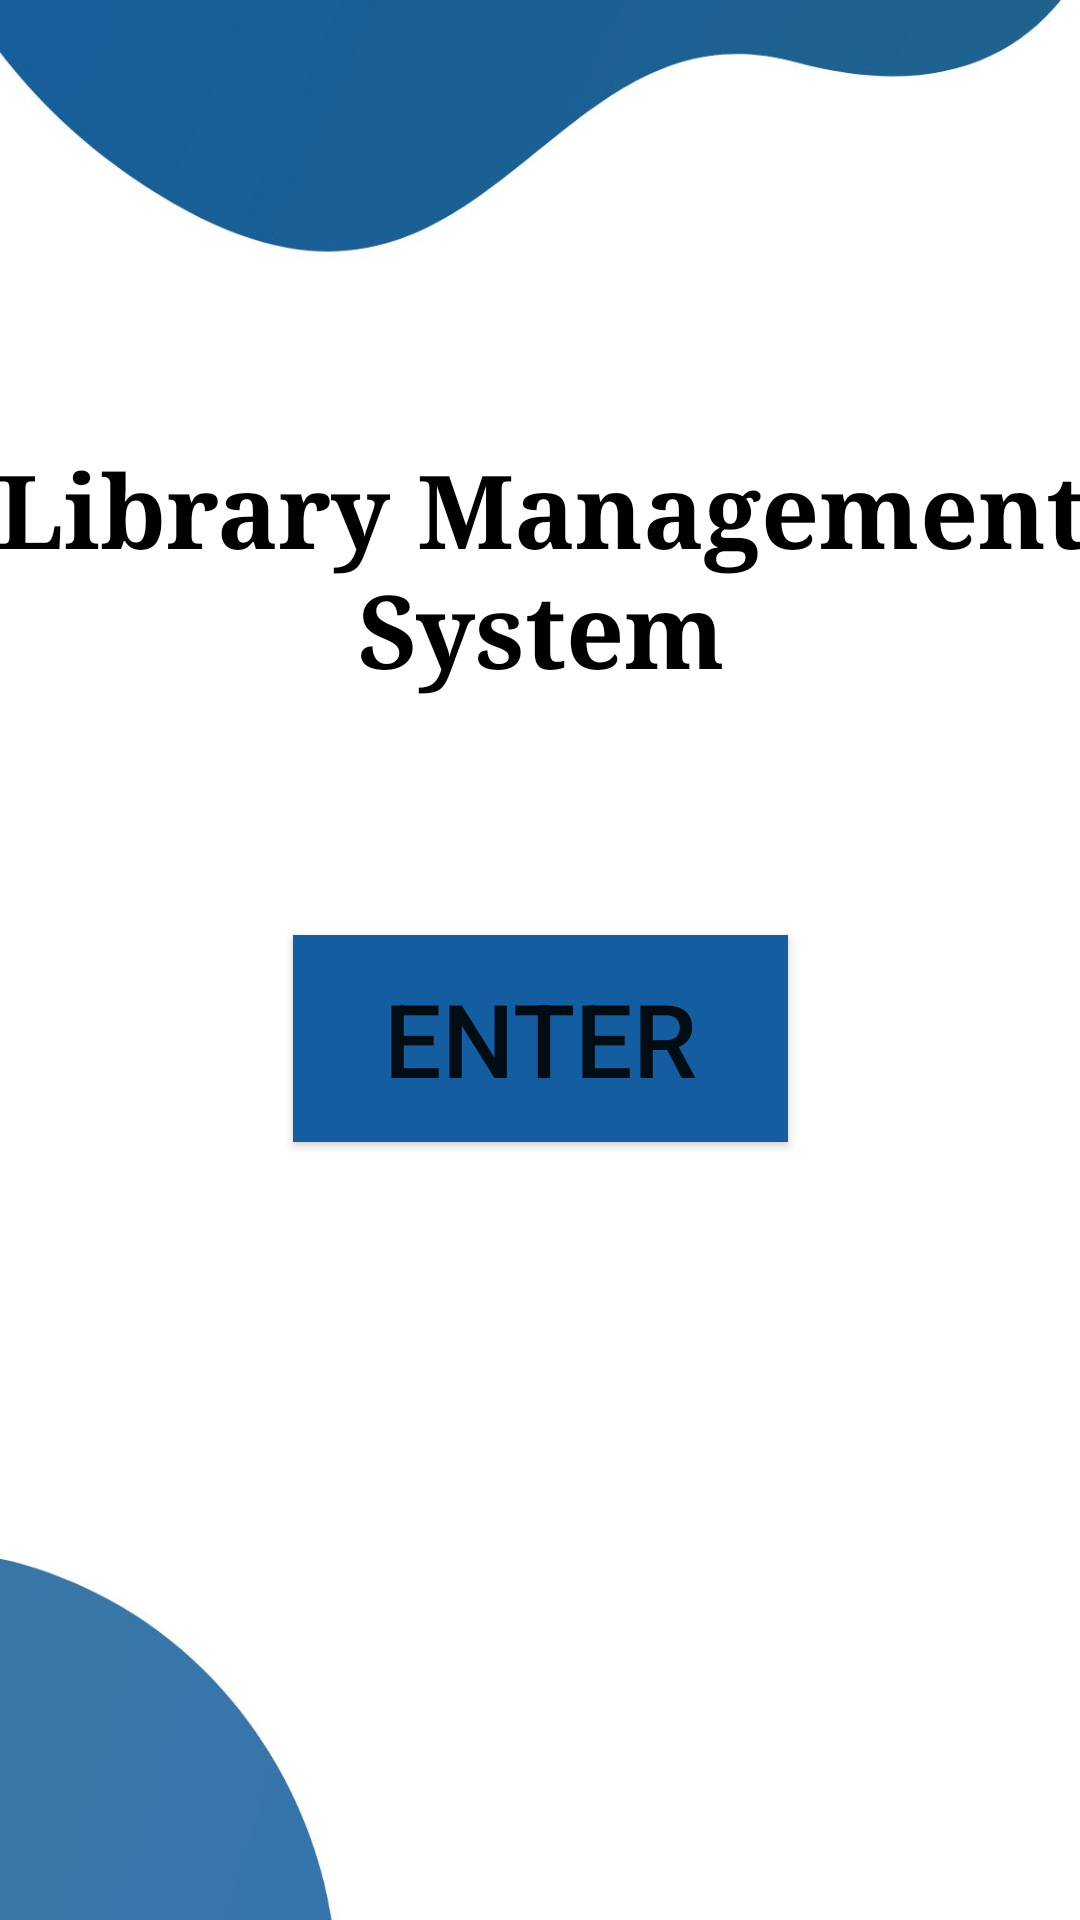

Android layout source for this screen:
<!-- AndroidManifest.xml: application theme Theme.MyLibrary -->
<!-- res/layout/activity_main.xml -->
<?xml version="1.0" encoding="utf-8"?>
<androidx.constraintlayout.widget.ConstraintLayout xmlns:android="http://schemas.android.com/apk/res/android"
    xmlns:app="http://schemas.android.com/apk/res-auto"
    xmlns:tools="http://schemas.android.com/tools"
    android:layout_width="match_parent"
    android:layout_height="match_parent"
    android:background="@drawable/bg"
    tools:context=".MainActivity">

    <TextView
        android:id="@+id/textView"
        android:layout_width="380dp"
        android:layout_height="127dp"
        android:fontFamily="serif"
        android:text="Library Management System"
        android:textAlignment="center"
        android:textColor="@color/black"
        android:textSize="34sp"
        android:textStyle="bold"
        app:layout_constraintBottom_toBottomOf="parent"
        app:layout_constraintEnd_toEndOf="parent"
        app:layout_constraintHorizontal_bias="0.516"
        app:layout_constraintStart_toStartOf="parent"
        app:layout_constraintTop_toTopOf="parent"
        app:layout_constraintVertical_bias="0.286" />

    <Button
        android:id="@+id/button"
        android:layout_width="165dp"
        android:layout_height="69dp"
        android:background="@color/blue"
        android:text="Enter"
        android:textSize="34sp"
        app:layout_constraintBottom_toBottomOf="parent"
        app:layout_constraintEnd_toEndOf="parent"
        app:layout_constraintStart_toStartOf="parent"
        app:layout_constraintTop_toTopOf="parent"
        app:layout_constraintVertical_bias="0.546" />

    <ImageView
        android:id="@+id/imageView"
        android:layout_width="312dp"
        android:layout_height="283dp"
        app:layout_constraintBottom_toBottomOf="parent"
        app:layout_constraintEnd_toEndOf="parent"
        app:layout_constraintHorizontal_bias="1.0"
        app:layout_constraintStart_toStartOf="parent"
        app:layout_constraintTop_toTopOf="parent"
        app:layout_constraintVertical_bias="1.0"
        app:srcCompat="@drawable/welcome" />
</androidx.constraintlayout.widget.ConstraintLayout>
<!-- resources referenced by this layout -->
<resources>
  <color name="black">#FF000000</color>
  <color name="blue">#145DA0</color>
  <!-- drawable bg: jpg bitmap (drawable, 55733 bytes) -->
  <style name="Theme.MyLibrary" parent="Base.Theme.MyLibrary" />
  <style name="Base.Theme.MyLibrary" parent="Theme.AppCompat.DayNight.NoActionBar">
          
          
      </style>
</resources>
